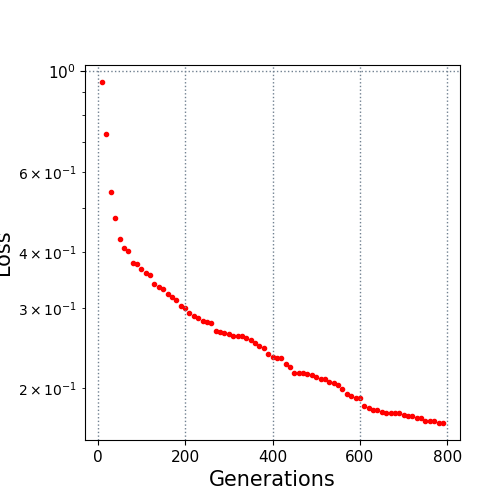

The file beside this chart, header and first rows:
10.0, 0.946807
20.0, 0.726
30.0, 0.5417
40.0, 0.4742
50.0, 0.4267
60.0, 0.4069
70.0, 0.4015
80.0, 0.378
90.0, 0.3758
100.0, 0.3662
110.0, 0.3595
120.0, 0.3556
130.0, 0.3403
140.0, 0.3337
150.0, 0.3306
160.0, 0.322
170.0, 0.318
180.0, 0.3134
190.0, 0.303
200.0, 0.3014
210.0, 0.2935
220.0, 0.2891
230.0, 0.2861
240.0, 0.281
250.0, 0.2806
260.0, 0.2782
270.0, 0.2677
280.0, 0.2655
290.0, 0.2649
300.0, 0.2635
310.0, 0.2612
320.0, 0.2612
330.0, 0.2611
340.0, 0.2576
350.0, 0.2557
360.0, 0.252
370.0, 0.2479
380.0, 0.2452
390.0, 0.2377
400.0, 0.2348
410.0, 0.2333
420.0, 0.2333
430.0, 0.226
440.0, 0.2234
450.0, 0.2166
460.0, 0.2162
470.0, 0.2162
480.0, 0.2149
490.0, 0.2138
500.0, 0.2118
510.0, 0.2102
520.0, 0.2102
530.0, 0.207
540.0, 0.2058
550.0, 0.2038
560.0, 0.199
570.0, 0.1941
580.0, 0.1924
590.0, 0.1903
600.0, 0.1903
610.0, 0.1829
... 18 more rows
